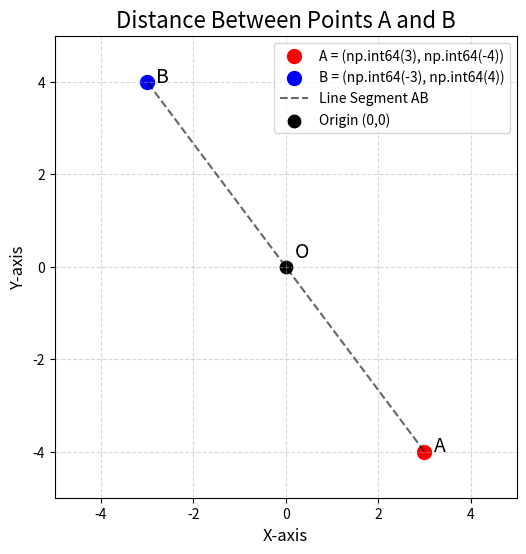

This chart was generated by the following Python code:
import matplotlib.pyplot as plt
import numpy as np

# Define m and n
m = 3
n = 4

# Define the points A and B
A = np.array([m, -n])
B = np.array([-m, n])

# Calculate the distance between A and B
distance = 2 * np.sqrt(m**2 + n**2)
print(f"Distance between A{tuple(A)} and B{tuple(B)} is: {distance}")

# Create the plot
fig, ax = plt.subplots(figsize=(8, 6))

# Plot points A and B
ax.scatter(A[0], A[1], color='red', s=100, label=f'A = {tuple(A)}')
ax.scatter(B[0], B[1], color='blue', s=100, label=f'B = {tuple(B)}')

# Draw line segment between A and B
ax.plot([A[0], B[0]], [A[1], B[1]], 'k--', alpha=0.6, label='Line Segment AB')

# Plot origin for reference
ax.scatter(0, 0, color='black', s=80, label='Origin (0,0)')

# Add labels for points
ax.text(A[0] + 0.2, A[1], 'A', fontsize=14)
ax.text(B[0] + 0.2, B[1], 'B', fontsize=14)
ax.text(0.2, 0.2, 'O', fontsize=14)

# Set plot limits with some margin
margin = max(abs(m), abs(n)) + 1
ax.set_xlim(-margin, margin)
ax.set_ylim(-margin, margin)

# Add grid, title, labels, legend
ax.grid(True, linestyle='--', alpha=0.5)
ax.set_title('Distance Between Points A and B', fontsize=16)
ax.set_xlabel('X-axis', fontsize=12)
ax.set_ylabel('Y-axis', fontsize=12)
ax.legend()

# Equal aspect ratio
ax.set_aspect('equal', adjustable='box')

plt.show()
